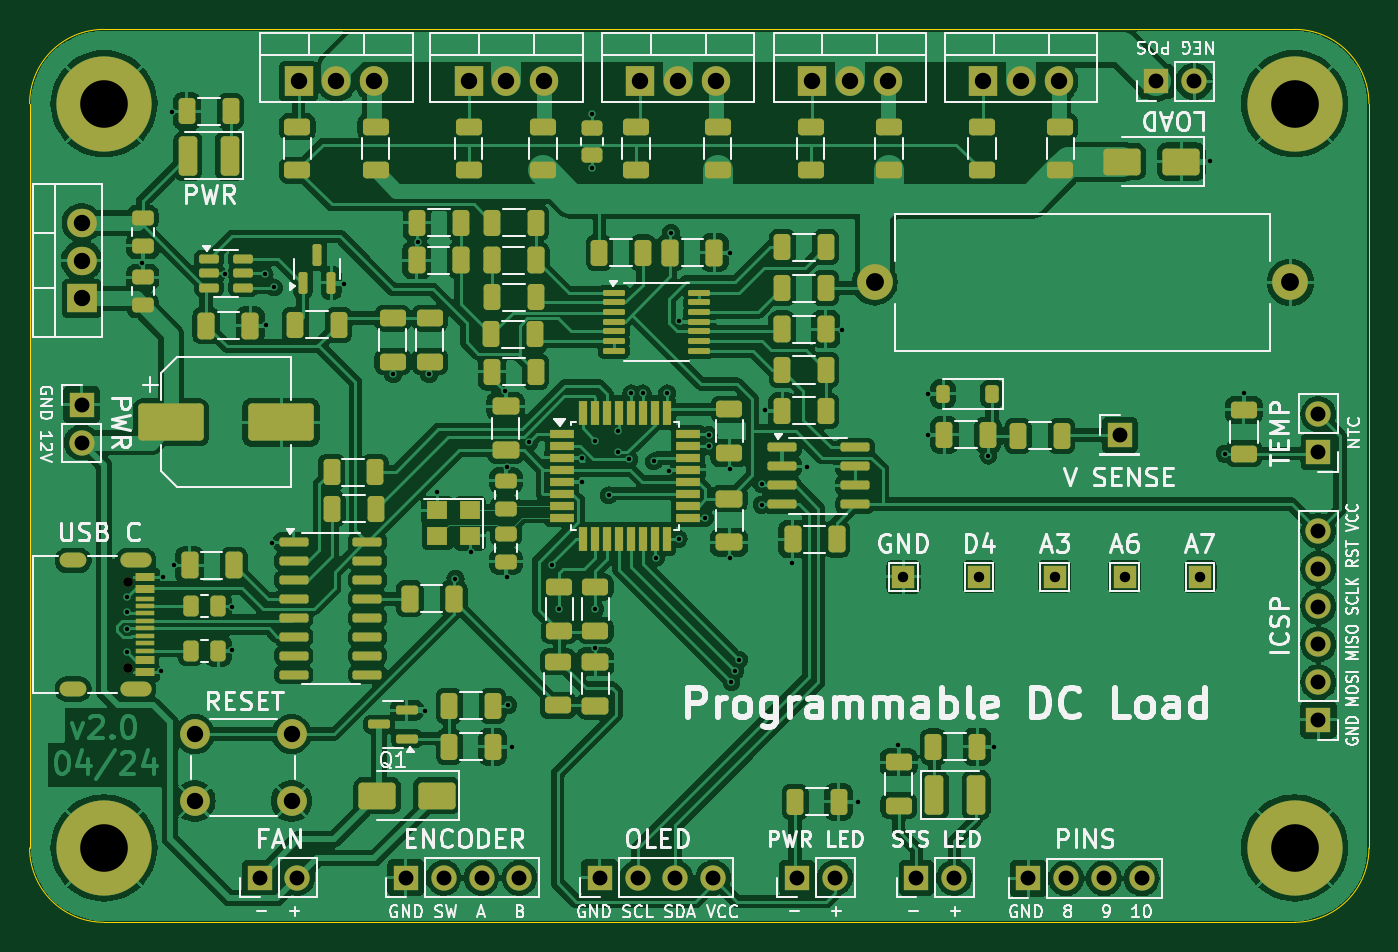
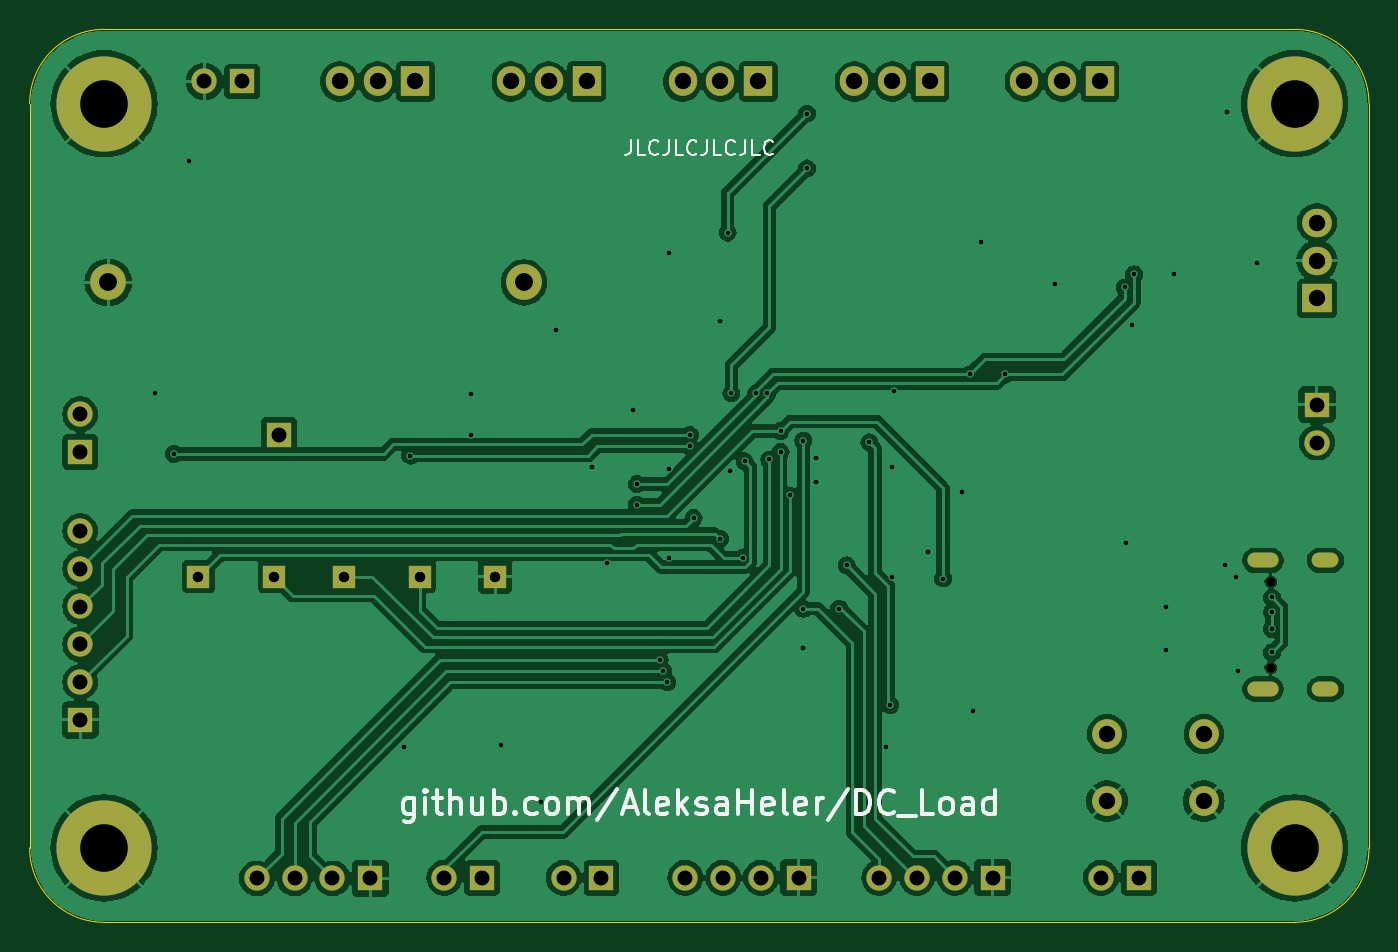
Circuit board: 11 layer files. Board 90.0 x 60.0 mm.
- bottom_copper: CC_Load-B_Cu.gbr (147789 bytes)
- bottom_mask: CC_Load-B_Mask.gbr (3331 bytes)
- paste: CC_Load-B_Paste.gbr (450 bytes)
- bottom_silk: CC_Load-B_Silkscreen.gbr (21205 bytes)
- outline: CC_Load-Edge_Cuts.gbr (982 bytes)
- top_copper: CC_Load-F_Cu.gbr (330439 bytes)
- top_mask: CC_Load-F_Mask.gbr (13598 bytes)
- paste: CC_Load-F_Paste.gbr (10719 bytes)
- top_silk: CC_Load-F_Silkscreen.gbr (110819 bytes)
- drill: CC_Load-NPTH.drl (362 bytes)
- drill: CC_Load-PTH.drl (2786 bytes)

=== bottom_copper: CC_Load-B_Cu.gbr (147789 bytes, source omitted) ===
=== bottom_mask: CC_Load-B_Mask.gbr ===
%TF.GenerationSoftware,KiCad,Pcbnew,8.0.2*%
%TF.CreationDate,2024-05-17T16:49:14+02:00*%
%TF.ProjectId,CC_Load,43435f4c-6f61-4642-9e6b-696361645f70,rev?*%
%TF.SameCoordinates,Original*%
%TF.FileFunction,Soldermask,Bot*%
%TF.FilePolarity,Negative*%
%FSLAX46Y46*%
G04 Gerber Fmt 4.6, Leading zero omitted, Abs format (unit mm)*
G04 Created by KiCad (PCBNEW 8.0.2) date 2024-05-17 16:49:14*
%MOMM*%
%LPD*%
G01*
G04 APERTURE LIST*
%ADD10R,2.000000X1.905000*%
%ADD11O,2.000000X1.905000*%
%ADD12R,1.500000X1.500000*%
%ADD13C,6.400000*%
%ADD14R,1.700000X1.700000*%
%ADD15O,1.700000X1.700000*%
%ADD16R,1.905000X2.000000*%
%ADD17O,1.905000X2.000000*%
%ADD18C,0.650000*%
%ADD19O,2.100000X1.000000*%
%ADD20O,1.800000X1.000000*%
%ADD21C,2.400000*%
%ADD22O,2.400000X2.400000*%
%ADD23C,2.000000*%
G04 APERTURE END LIST*
D10*
%TO.C,U1*%
X93500000Y-78080000D03*
D11*
X93500000Y-75540000D03*
X93500000Y-73000000D03*
%TD*%
D12*
%TO.C,TP4*%
X153797000Y-96774000D03*
%TD*%
D13*
%TO.C,H4*%
X175000000Y-115000000D03*
%TD*%
D14*
%TO.C,J7*%
X165710000Y-63500000D03*
D15*
X168250000Y-63500000D03*
%TD*%
D13*
%TO.C,H3*%
X95000000Y-115000000D03*
%TD*%
D14*
%TO.C,J2*%
X105460000Y-117000000D03*
D15*
X108000000Y-117000000D03*
%TD*%
D14*
%TO.C,J4*%
X141580000Y-117000000D03*
D15*
X144120000Y-117000000D03*
%TD*%
D16*
%TO.C,Q5*%
X142580000Y-63500000D03*
D17*
X145120000Y-63500000D03*
X147660000Y-63500000D03*
%TD*%
D16*
%TO.C,Q6*%
X154080000Y-63500000D03*
D17*
X156620000Y-63500000D03*
X159160000Y-63500000D03*
%TD*%
D16*
%TO.C,Q2*%
X108080000Y-63500000D03*
D17*
X110620000Y-63500000D03*
X113160000Y-63500000D03*
%TD*%
D12*
%TO.C,TP3*%
X158877000Y-96774000D03*
%TD*%
D14*
%TO.C,J12*%
X157110000Y-117050000D03*
D15*
X159650000Y-117050000D03*
X162190000Y-117050000D03*
X164730000Y-117050000D03*
%TD*%
D14*
%TO.C,J10*%
X149595000Y-117000000D03*
D15*
X152135000Y-117000000D03*
%TD*%
D13*
%TO.C,H1*%
X95000000Y-65000000D03*
%TD*%
D12*
%TO.C,TP5*%
X148717000Y-96774000D03*
%TD*%
D16*
%TO.C,Q4*%
X131040000Y-63500000D03*
D17*
X133580000Y-63500000D03*
X136120000Y-63500000D03*
%TD*%
D16*
%TO.C,Q3*%
X119500000Y-63500000D03*
D17*
X122040000Y-63500000D03*
X124580000Y-63500000D03*
%TD*%
D18*
%TO.C,J5*%
X96605000Y-97110000D03*
X96605000Y-102890000D03*
D19*
X97125000Y-95680000D03*
D20*
X92925000Y-95680000D03*
D19*
X97125000Y-104320000D03*
D20*
X92925000Y-104320000D03*
%TD*%
D14*
%TO.C,J1*%
X163250000Y-87250000D03*
%TD*%
D21*
%TO.C,R37*%
X146780000Y-77000000D03*
D22*
X174720000Y-77000000D03*
%TD*%
D13*
%TO.C,H2*%
X175000000Y-65000000D03*
%TD*%
D14*
%TO.C,J3*%
X93500000Y-85225000D03*
D15*
X93500000Y-87765000D03*
%TD*%
D12*
%TO.C,TP1*%
X163576000Y-96774000D03*
%TD*%
D14*
%TO.C,J6*%
X176600000Y-88400000D03*
D15*
X176600000Y-85860000D03*
%TD*%
D14*
%TO.C,J9*%
X128320000Y-117000000D03*
D15*
X130860000Y-117000000D03*
X133400000Y-117000000D03*
X135940000Y-117000000D03*
%TD*%
D14*
%TO.C,J11*%
X176600000Y-106400000D03*
D15*
X176600000Y-103860000D03*
X176600000Y-101320000D03*
X176600000Y-98780000D03*
X176600000Y-96240000D03*
X176600000Y-93700000D03*
%TD*%
D12*
%TO.C,TP2*%
X168656000Y-96774000D03*
%TD*%
D23*
%TO.C,SW1*%
X101100000Y-107350000D03*
X107600000Y-107350000D03*
X101100000Y-111850000D03*
X107600000Y-111850000D03*
%TD*%
D14*
%TO.C,J8*%
X115290000Y-117000000D03*
D15*
X117830000Y-117000000D03*
X120370000Y-117000000D03*
X122910000Y-117000000D03*
%TD*%
M02*

=== paste: CC_Load-B_Paste.gbr ===
%TF.GenerationSoftware,KiCad,Pcbnew,8.0.2*%
%TF.CreationDate,2024-05-17T16:49:14+02:00*%
%TF.ProjectId,CC_Load,43435f4c-6f61-4642-9e6b-696361645f70,rev?*%
%TF.SameCoordinates,Original*%
%TF.FileFunction,Paste,Bot*%
%TF.FilePolarity,Positive*%
%FSLAX46Y46*%
G04 Gerber Fmt 4.6, Leading zero omitted, Abs format (unit mm)*
G04 Created by KiCad (PCBNEW 8.0.2) date 2024-05-17 16:49:14*
%MOMM*%
%LPD*%
G01*
G04 APERTURE LIST*
G04 APERTURE END LIST*
M02*

=== bottom_silk: CC_Load-B_Silkscreen.gbr (21205 bytes, source omitted) ===
=== outline: CC_Load-Edge_Cuts.gbr ===
%TF.GenerationSoftware,KiCad,Pcbnew,8.0.2*%
%TF.CreationDate,2024-05-17T16:49:15+02:00*%
%TF.ProjectId,CC_Load,43435f4c-6f61-4642-9e6b-696361645f70,rev?*%
%TF.SameCoordinates,Original*%
%TF.FileFunction,Profile,NP*%
%FSLAX46Y46*%
G04 Gerber Fmt 4.6, Leading zero omitted, Abs format (unit mm)*
G04 Created by KiCad (PCBNEW 8.0.2) date 2024-05-17 16:49:15*
%MOMM*%
%LPD*%
G01*
G04 APERTURE LIST*
%TA.AperFunction,Profile*%
%ADD10C,0.100000*%
%TD*%
G04 APERTURE END LIST*
D10*
X175000000Y-60000000D02*
G75*
G02*
X180000000Y-65000000I0J-5000000D01*
G01*
X180000000Y-65000000D02*
X180000000Y-115000000D01*
X95000000Y-60000000D02*
X175000000Y-60000000D01*
X90000000Y-65000000D02*
G75*
G02*
X95000000Y-60000000I5000000J0D01*
G01*
X175000000Y-120000000D02*
X95000000Y-120000000D01*
X95000000Y-120000000D02*
G75*
G02*
X90000000Y-115000000I0J5000000D01*
G01*
X180000000Y-115000000D02*
G75*
G02*
X175000000Y-120000000I-5000000J0D01*
G01*
X90000000Y-115000000D02*
X90000000Y-65000000D01*
M02*

=== top_copper: CC_Load-F_Cu.gbr (330439 bytes, source omitted) ===
=== top_mask: CC_Load-F_Mask.gbr (13598 bytes, source omitted) ===
=== paste: CC_Load-F_Paste.gbr (10719 bytes, source omitted) ===
=== top_silk: CC_Load-F_Silkscreen.gbr (110819 bytes, source omitted) ===
=== drill: CC_Load-NPTH.drl ===
M48
; DRILL file {KiCad 8.0.2} date 2024-05-17T16:49:16+0200
; FORMAT={-:-/ absolute / inch / decimal}
; #@! TF.CreationDate,2024-05-17T16:49:16+02:00
; #@! TF.GenerationSoftware,Kicad,Pcbnew,8.0.2
; #@! TF.FileFunction,NonPlated,1,2,NPTH
FMAT,2
INCH
; #@! TA.AperFunction,NonPlated,NPTH,ComponentDrill
T1C0.0256
%
G90
G05
T1
X3.8033Y-3.8232
X3.8033Y-4.0508
M30

=== drill: CC_Load-PTH.drl ===
M48
; DRILL file {KiCad 8.0.2} date 2024-05-17T16:49:16+0200
; FORMAT={-:-/ absolute / inch / decimal}
; #@! TF.CreationDate,2024-05-17T16:49:16+02:00
; #@! TF.GenerationSoftware,Kicad,Pcbnew,8.0.2
; #@! TF.FileFunction,Plated,1,2,PTH
FMAT,2
INCH
; #@! TA.AperFunction,Plated,PTH,ViaDrill
T1C0.0118
; #@! TA.AperFunction,Plated,PTH,ComponentDrill
T2C0.0236
; #@! TA.AperFunction,Plated,PTH,ComponentDrill
T3C0.0276
; #@! TA.AperFunction,Plated,PTH,ComponentDrill
T4C0.0394
; #@! TA.AperFunction,Plated,PTH,ComponentDrill
T5C0.0433
; #@! TA.AperFunction,Plated,PTH,ComponentDrill
T6C0.0472
; #@! TA.AperFunction,Plated,PTH,ComponentDrill
T7C0.1260
%
G90
G05
T1
X3.8Y-3.865
X3.8Y-3.9033
X3.8Y-3.9483
X3.8Y-4.01
X3.84Y-2.98
X3.89Y-4.06
X3.895Y-3.81
X3.92Y-2.58
X3.925Y-3.78
X4.06Y-3.01
X4.08Y-3.89
X4.08Y-4.005
X4.165Y-3.01
X4.17Y-3.145
X4.185Y-3.72
X4.19Y-3.045
X4.375Y-3.035
X4.505Y-3.275
X4.57Y-2.925
X4.59Y-4.165
X4.6Y-3.275
X4.62Y-3.585
X4.67Y-3.815
X4.71Y-3.745
X4.8Y-3.32
X4.805Y-3.52
X4.805Y-3.81
X4.81Y-4.15
X4.82Y-4.26
X4.865Y-3.455
X4.925Y-3.78
X4.945Y-3.895
X5.005Y-3.495
X5.005Y-3.56
X5.03Y-2.585
X5.03Y-2.73
X5.04Y-3.45
X5.04Y-3.895
X5.04Y-4.0
X5.075Y-3.595
X5.1Y-3.425
X5.1Y-3.48
X5.13Y-3.5
X5.135Y-3.325
X5.165Y-3.325
X5.195Y-3.505
X5.2Y-3.76
X5.23Y-3.325
X5.235Y-3.53
X5.24Y-2.9
X5.26Y-3.135
X5.26Y-3.71
X5.33Y-3.655
X5.34Y-3.435
X5.34Y-3.465
X5.395Y-2.955
X5.395Y-3.525
X5.395Y-3.76
X5.4Y-4.09
X5.41Y-4.06
X5.42Y-4.03
X5.48Y-3.565
X5.48Y-3.62
X5.49Y-3.37
X5.56Y-3.775
X5.6Y-3.52
X5.6929Y-3.1587
X5.735Y-4.405
X5.84Y-4.255
X5.92Y-3.435
X5.9201Y-3.3268
X6.08Y-3.49
X6.095Y-4.26
X6.665Y-2.71
X6.705Y-3.485
X6.755Y-3.325
T3
X5.855Y-3.81
X6.055Y-3.81
X6.255Y-3.81
X6.44Y-3.81
X6.64Y-3.81
T4
X3.6811Y-3.3553
X3.6811Y-3.4553
X4.152Y-4.6063
X4.252Y-4.6063
X4.539Y-4.6063
X4.639Y-4.6063
X4.739Y-4.6063
X4.839Y-4.6063
X5.052Y-4.6063
X5.152Y-4.6063
X5.252Y-4.6063
X5.352Y-4.6063
X5.574Y-4.6063
X5.674Y-4.6063
X5.8896Y-4.6063
X5.9896Y-4.6063
X6.1854Y-4.6083
X6.2854Y-4.6083
X6.3854Y-4.6083
X6.4272Y-3.435
X6.4854Y-4.6083
X6.524Y-2.5
X6.624Y-2.5
X6.9528Y-3.3803
X6.9528Y-3.4803
X6.9528Y-3.689
X6.9528Y-3.789
X6.9528Y-3.889
X6.9528Y-3.989
X6.9528Y-4.089
X6.9528Y-4.189
T5
X3.6811Y-2.874
X3.6811Y-2.974
X3.6811Y-3.074
X3.9803Y-4.2264
X3.9803Y-4.4035
X4.2362Y-4.2264
X4.2362Y-4.4035
X4.2551Y-2.5
X4.3551Y-2.5
X4.4551Y-2.5
X4.7047Y-2.5
X4.8047Y-2.5
X4.9047Y-2.5
X5.1591Y-2.5
X5.2591Y-2.5
X5.3591Y-2.5
X5.6134Y-2.5
X5.7134Y-2.5
X5.8134Y-2.5
X6.0661Y-2.5
X6.1661Y-2.5
X6.2661Y-2.5
T6
X5.7787Y-3.0315
X6.8787Y-3.0315
T7
X3.7402Y-2.5591
X3.7402Y-4.5276
X6.8898Y-2.5591
X6.8898Y-4.5276
T2
G00X3.6742Y-3.7669
M15
G01X3.6427Y-3.7669
M16
G05
G00X3.6742Y-4.1071
M15
G01X3.6427Y-4.1071
M16
G05
G00X3.8455Y-3.7669
M15
G01X3.8022Y-3.7669
M16
G05
G00X3.8455Y-4.1071
M15
G01X3.8022Y-4.1071
M16
G05
M30
